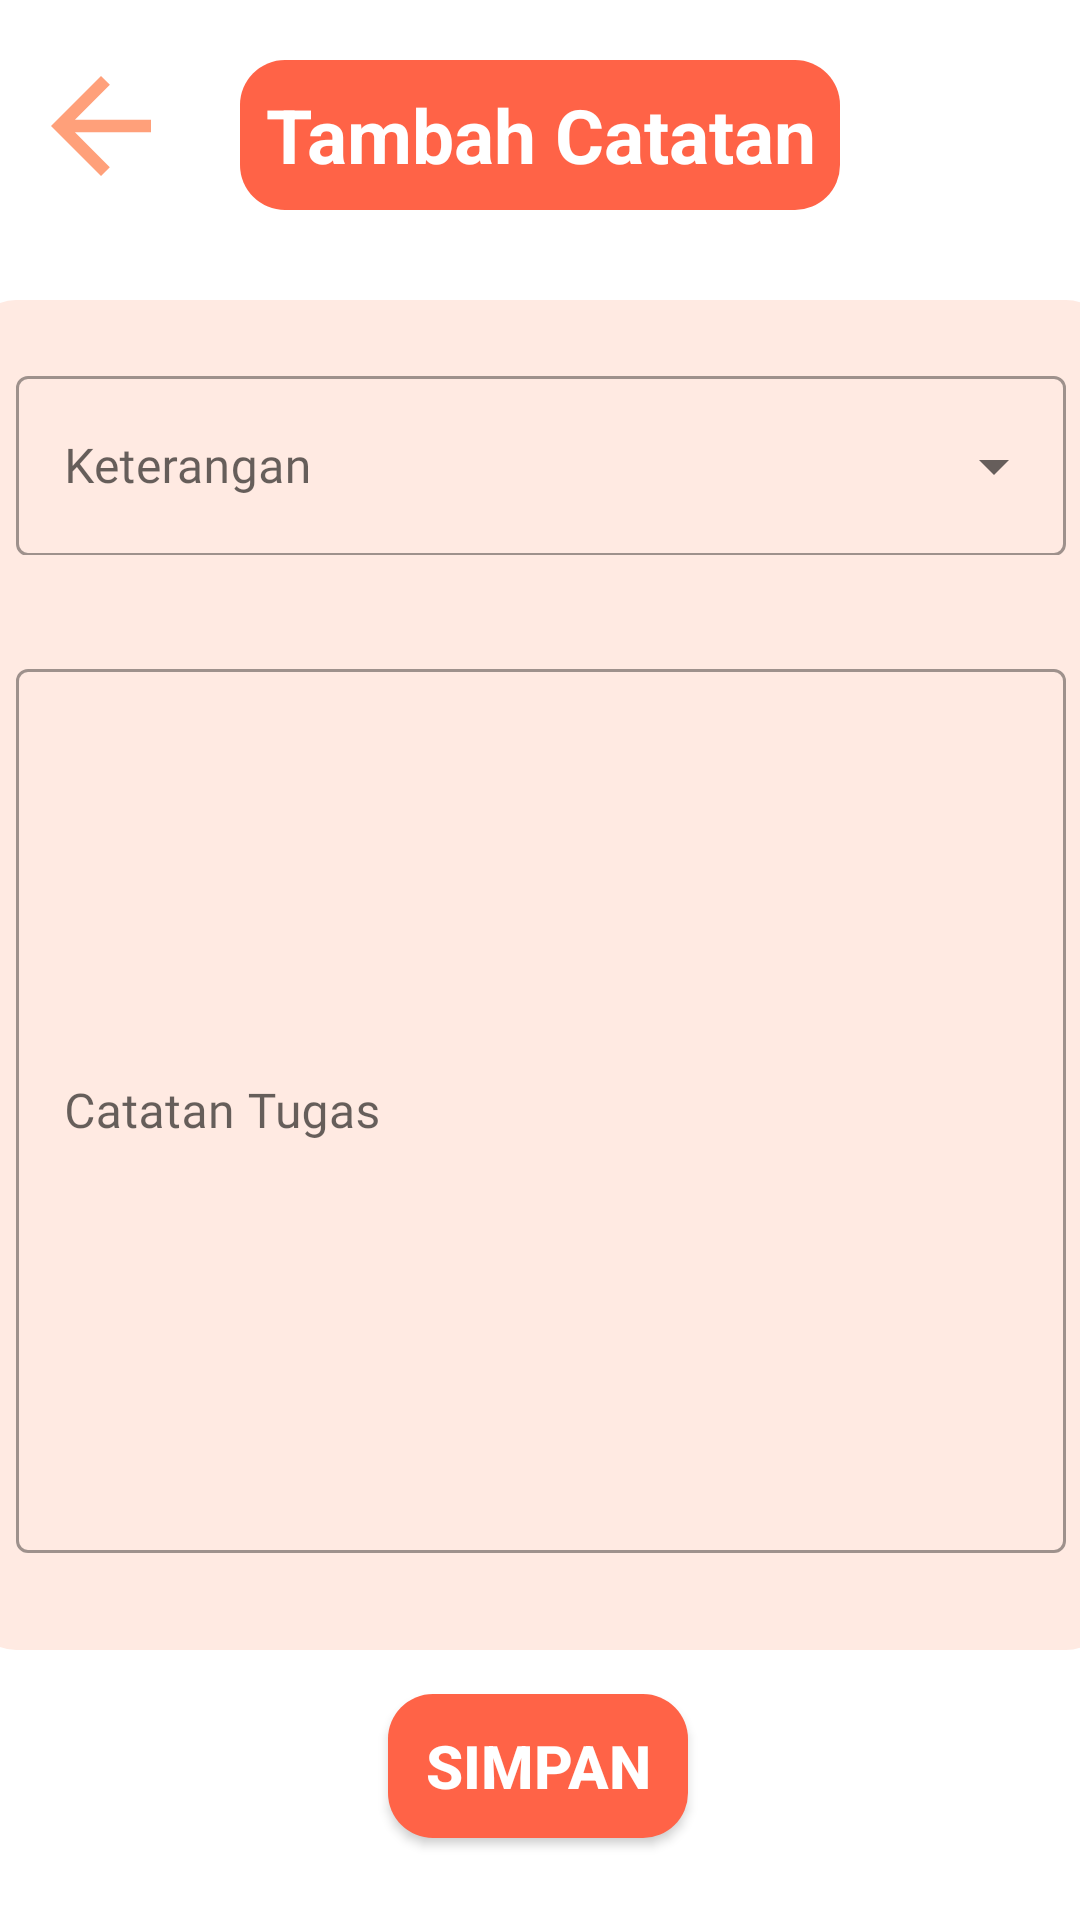

Write the Android layout XML for this screen, with the resource values it uses.
<!-- AndroidManifest.xml: application theme Theme.TaskMemo -->
<!-- res/layout/activity_tambah_catatan.xml -->
<?xml version="1.0" encoding="utf-8"?>
<androidx.constraintlayout.widget.ConstraintLayout xmlns:android="http://schemas.android.com/apk/res/android"
    xmlns:app="http://schemas.android.com/apk/res-auto"
    xmlns:tools="http://schemas.android.com/tools"
    android:layout_width="match_parent"
    android:layout_height="match_parent"
    tools:context=".TambahCatatanActivity">

    <ImageButton
        android:id="@+id/back_button"
        android:layout_width="wrap_content"
        android:layout_height="wrap_content"
        android:background="@color/white"
        android:src="@drawable/ic_baseline_arrow_back_24"
        android:layout_marginTop="17dp"
        app:layout_constraintEnd_toStartOf="@+id/textView2"
        app:layout_constraintHorizontal_bias="0.285"
        app:layout_constraintStart_toStartOf="parent"
        app:layout_constraintTop_toTopOf="parent" />

    <TextView
        android:id="@+id/textView2"
        android:layout_width="200dp"
        android:layout_height="50dp"
        android:background="@drawable/frame5"
        android:gravity="center"
        android:layout_marginTop="20dp"
        android:text="Tambah Catatan"
        android:textColor="@color/white"
        android:textStyle="bold"
        android:textSize="25dp"
        app:layout_constraintEnd_toEndOf="parent"
        app:layout_constraintStart_toStartOf="parent"
        app:layout_constraintTop_toTopOf="parent" />


    <androidx.constraintlayout.widget.ConstraintLayout
        android:id="@+id/constraintLayout4"
        android:layout_width="380dp"
        android:layout_height="450dp"
        android:layout_marginTop="30dp"
        android:background="@drawable/frame4"
        app:layout_constraintEnd_toEndOf="parent"
        app:layout_constraintStart_toStartOf="parent"
        app:layout_constraintTop_toBottomOf="@+id/textView2">

        <com.google.android.material.textfield.TextInputLayout
            android:id="@+id/textInputLayout3"
            style="@style/Widget.MaterialComponents.TextInputLayout.OutlinedBox.ExposedDropdownMenu"
            android:layout_width="350dp"
            android:layout_height="65dp"
            android:layout_marginTop="20dp"
            android:hint="Keterangan"
            android:gravity="center"
            app:layout_constraintEnd_toEndOf="parent"
            app:layout_constraintStart_toStartOf="parent"
            app:layout_constraintTop_toTopOf="parent">

            <AutoCompleteTextView
                android:id="@+id/keterangan"
                android:layout_width="350dp"
                android:layout_height="60dp"
                android:fontFamily="@font/artifika"/>

        </com.google.android.material.textfield.TextInputLayout>

        <com.google.android.material.textfield.TextInputLayout
            style="@style/Widget.MaterialComponents.TextInputLayout.OutlinedBox"
            android:layout_width="350dp"
            android:layout_height="300dp"
            android:hint="Catatan Tugas"
            app:layout_constraintBottom_toBottomOf="parent"
            app:layout_constraintEnd_toEndOf="parent"
            app:layout_constraintStart_toStartOf="parent"
            app:layout_constraintTop_toBottomOf="@+id/textInputLayout3">

            <com.google.android.material.textfield.TextInputEditText
                android:id="@+id/isicatatan"
                android:layout_width="match_parent"
                android:layout_height="match_parent"
                android:fontFamily="@font/artifika"
                />
        </com.google.android.material.textfield.TextInputLayout>
    </androidx.constraintlayout.widget.ConstraintLayout>

    <androidx.appcompat.widget.AppCompatButton
        android:id="@+id/simpan_btn"
        android:layout_width="100dp"
        android:layout_height="wrap_content"
        android:text="Simpan"
        android:layout_marginTop="10dp"
        android:textSize="20dp"
        android:textStyle="bold"
        android:textColor="@color/white"
        android:background="@drawable/frame5"
        app:layout_constraintBottom_toBottomOf="parent"
        app:layout_constraintEnd_toEndOf="parent"
        app:layout_constraintHorizontal_bias="0.498"
        app:layout_constraintStart_toStartOf="parent"
        app:layout_constraintTop_toBottomOf="@+id/constraintLayout4"
        app:layout_constraintVertical_bias="0.151" />
</androidx.constraintlayout.widget.ConstraintLayout>
<!-- resources referenced by this layout -->
<resources>
  <color name="white">#FFFFFFFF</color>
  <!-- drawable frame4 (drawable) -->
  <?xml version="1.0" encoding="utf-8"?>
  <shape xmlns:android="http://schemas.android.com/apk/res/android"
      android:shape="rectangle">
      <solid
          android:color="@color/cerah"/>
      <corners
          android:radius="15dp"/>
  </shape>
  <!-- drawable frame5 (drawable) -->
  <?xml version="1.0" encoding="utf-8"?>
  <shape xmlns:android="http://schemas.android.com/apk/res/android">
      <solid
          android:color="@color/orange2"/>
      <corners
          android:radius="15dp"/>
  </shape>
  <!-- drawable ic_baseline_arrow_back_24 (drawable) -->
  <vector android:autoMirrored="true" android:height="50dp"
      android:tint="#FFA07A" android:viewportHeight="24"
      android:viewportWidth="24" android:width="50dp" xmlns:android="http://schemas.android.com/apk/res/android">
      <path android:fillColor="@android:color/white" android:pathData="M20,11H7.83l5.59,-5.59L12,4l-8,8 8,8 1.41,-1.41L7.83,13H20v-2z"/>
  </vector>
  <style name="Theme.TaskMemo" parent="Theme.MaterialComponents.DayNight.NoActionBar">
          
          <item name="colorPrimary">@color/orange2</item>
          <item name="colorPrimaryVariant">@color/orange2</item>
          <item name="colorOnPrimary">@color/white</item>
          
          <item name="colorSecondary">@color/teal_200</item>
          <item name="colorSecondaryVariant">@color/teal_700</item>
          <item name="colorOnSecondary">@color/black</item>
          
          <item name="android:statusBarColor" tools:targetApi="l">?attr/colorPrimaryVariant</item>
          
      </style>
  <color name="cerah">#FFEAE2</color>
  <color name="orange2">#FF6347</color>
  <color name="teal_200">#FF03DAC5</color>
  <color name="teal_700">#FF018786</color>
  <color name="black">#FF000000</color>
</resources>
